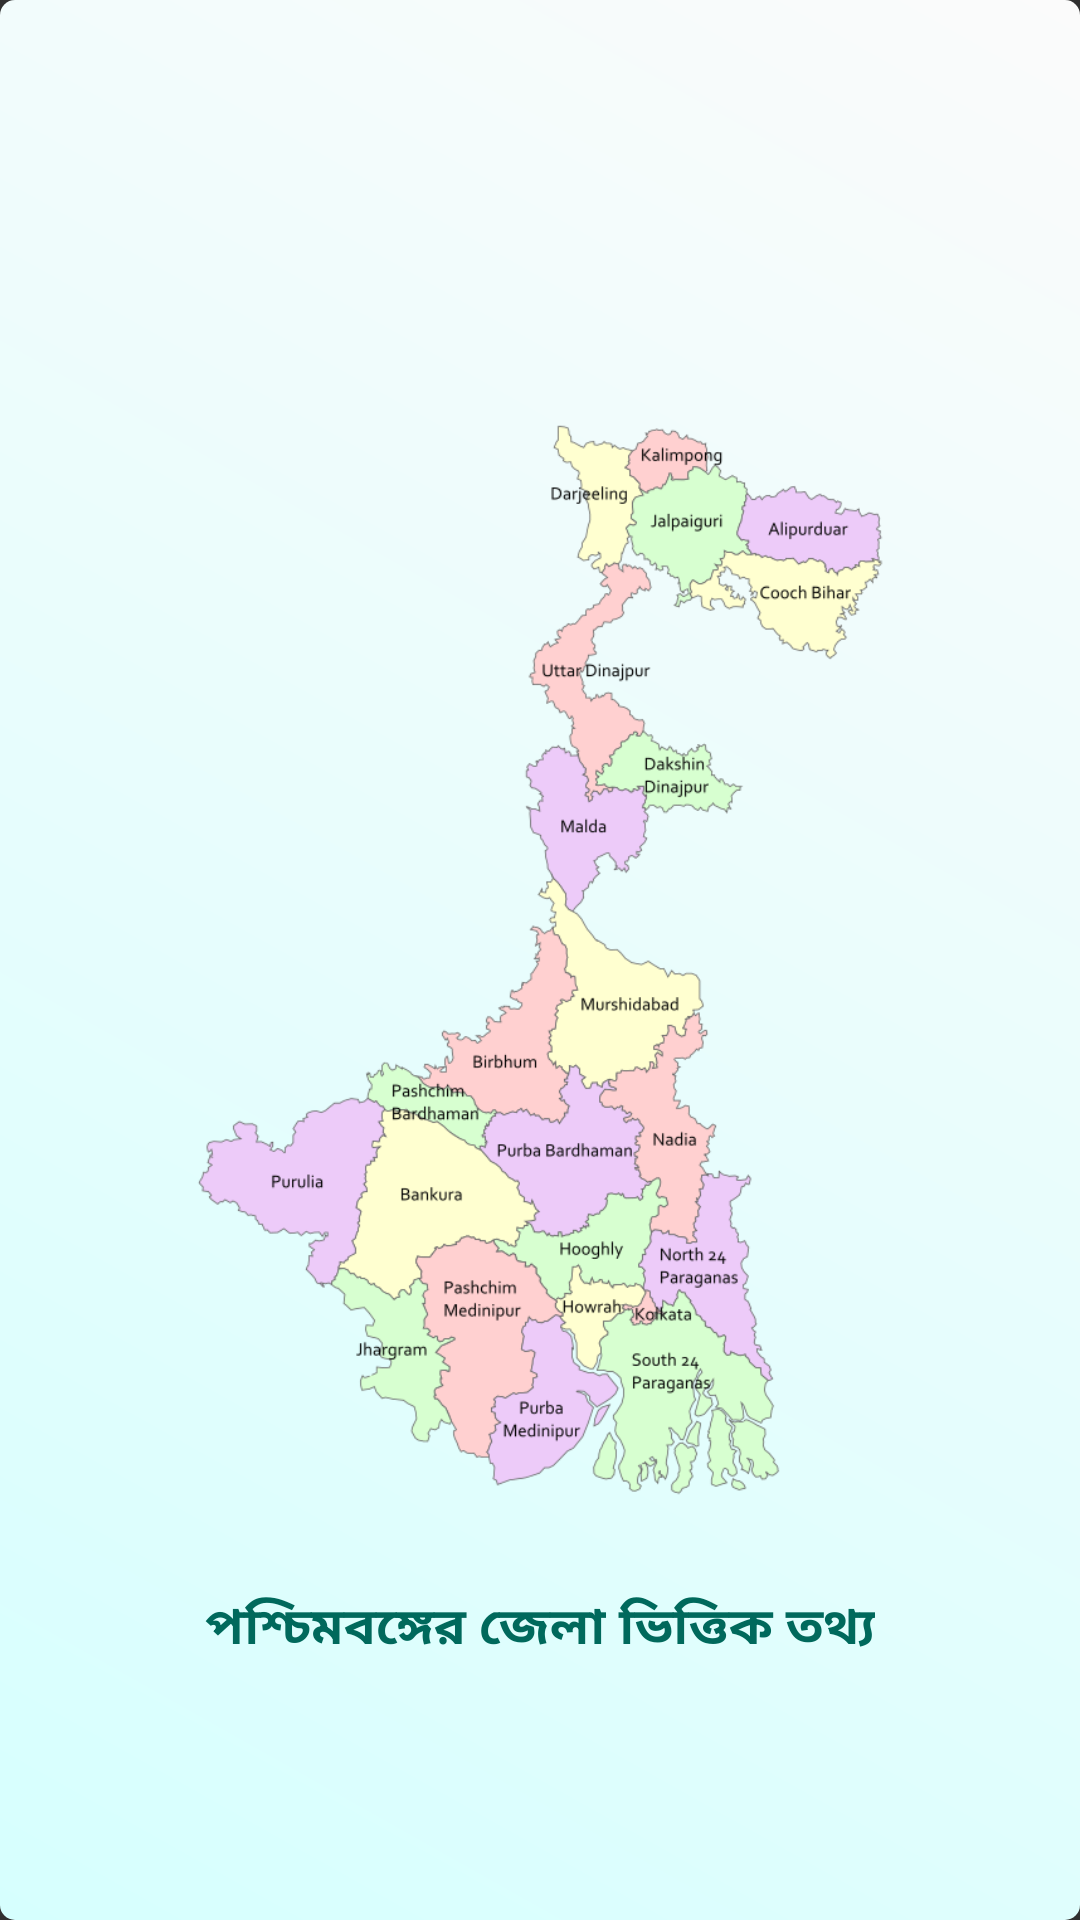

Write the Android layout XML for this screen, with the resource values it uses.
<!-- AndroidManifest.xml: activity theme Theme.AppCompat.NoActionBar -->
<!-- res/layout/activity_splash.xml -->
<?xml version="1.0" encoding="utf-8"?>
<RelativeLayout xmlns:android="http://schemas.android.com/apk/res/android"
    xmlns:app="http://schemas.android.com/apk/res-auto"
    xmlns:tools="http://schemas.android.com/tools"
    android:layout_width="match_parent"
    android:layout_height="match_parent"
    android:background="@drawable/dida"
    tools:context=".SplashActivity">


    <ImageView
        android:id="@+id/wbmap"
        android:layout_width="250dp"
        android:layout_height="400dp"
        android:layout_centerInParent="true"
        android:src="@drawable/header"/>

    <TextView
        android:layout_below="@id/wbmap"
        android:layout_centerHorizontal="true"
        android:layout_marginTop="10dp"
        android:layout_width="wrap_content"
        android:layout_height="wrap_content"
        android:textSize="17sp"
        android:textStyle="bold"
        android:textColor="#00695C"
        android:text="@string/app_real_name"/>


</RelativeLayout>
<!-- resources referenced by this layout -->
<resources>
  <!-- drawable dida (drawable) -->
  <?xml version="1.0" encoding="utf-8"?>
  <shape xmlns:android="http://schemas.android.com/apk/res/android"
      android:shape="rectangle">
  
      <gradient android:angle="45"
          android:endColor="#FBFBFB"
          android:startColor="#D6FFFE"/>
  
      <corners android:radius="5dp"/>
  
  
  </shape>
  <!-- drawable header: png bitmap (drawable, 115357 bytes) -->
  <string name="app_real_name">পশ্চিমবঙ্গের জেলা ভিত্তিক তথ্য </string>
</resources>
